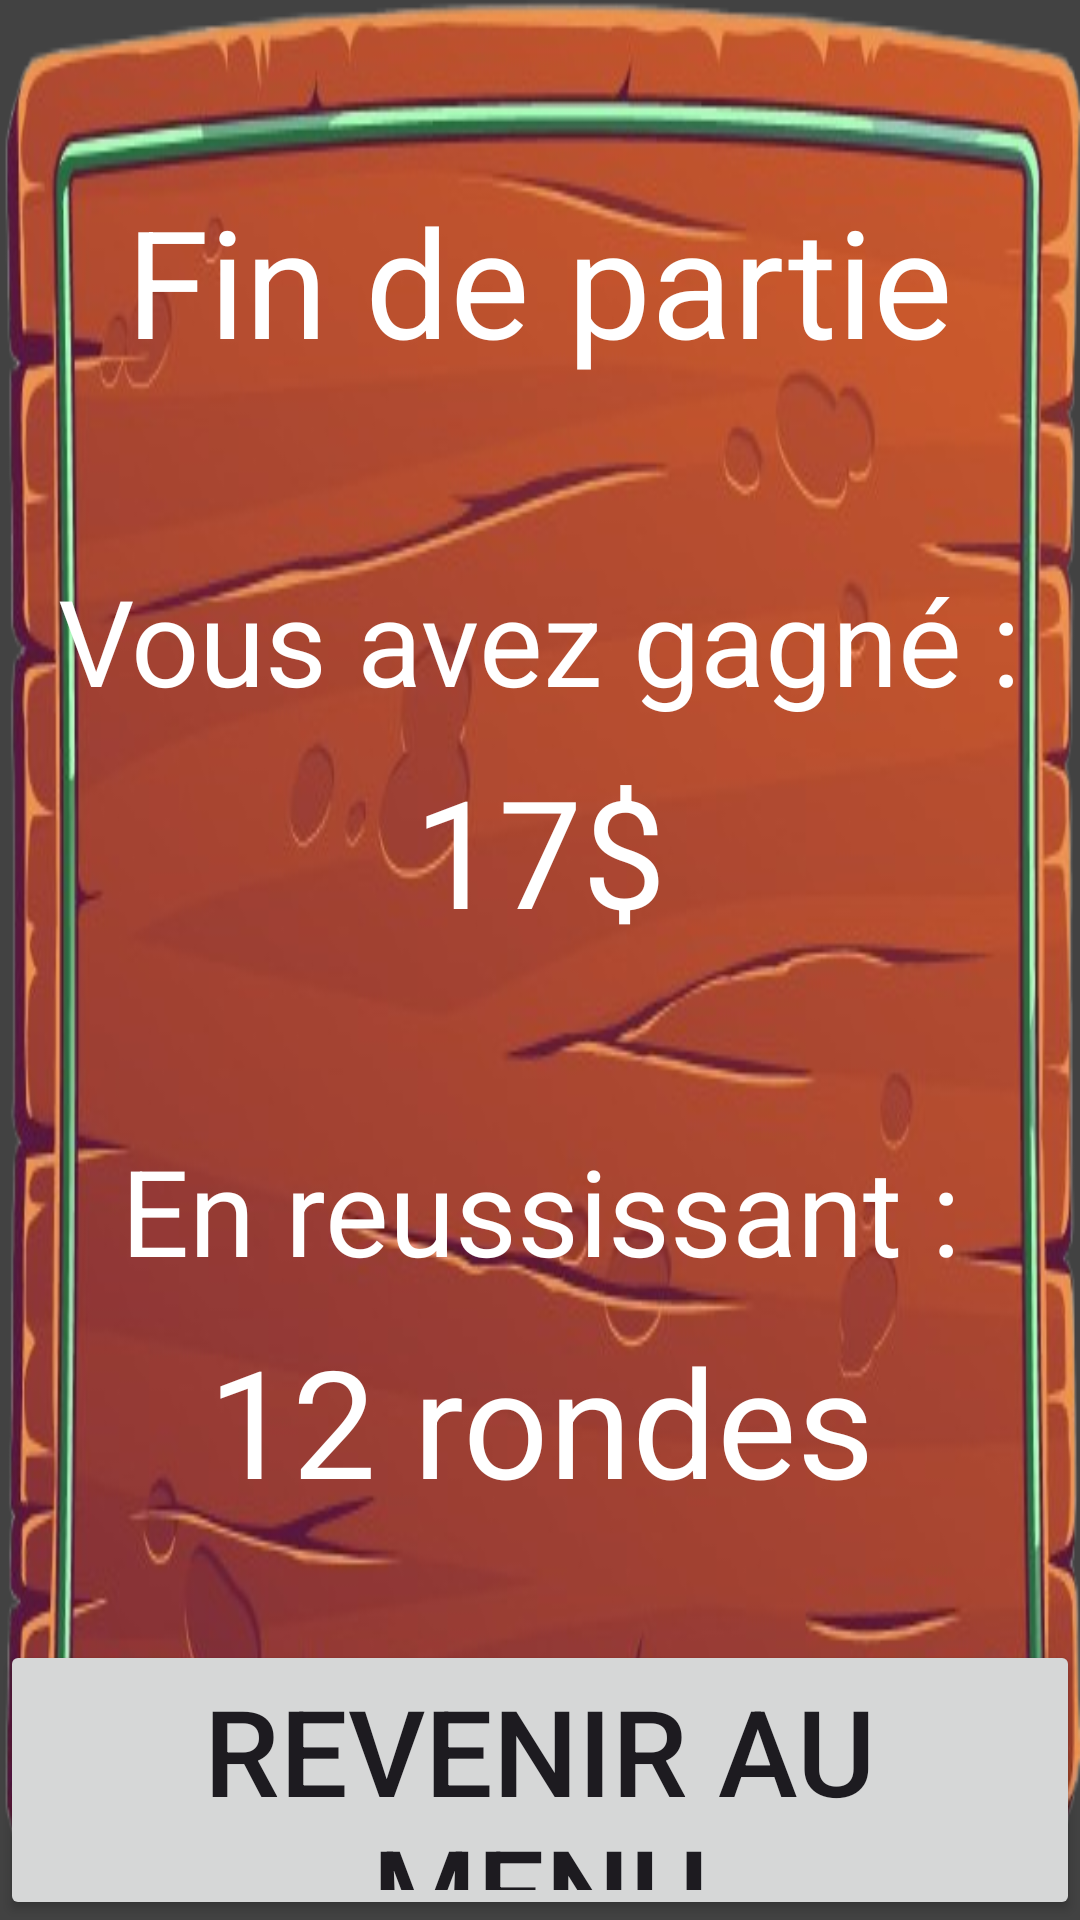

Layout XML and referenced resources for this Android screen:
<!-- AndroidManifest.xml: application theme Theme.Projet_final_mobile -->
<!-- res/layout/recompence.xml -->
<?xml version="1.0" encoding="utf-8"?>
<androidx.constraintlayout.widget.ConstraintLayout xmlns:android="http://schemas.android.com/apk/res/android"
    android:layout_width="match_parent"
    android:layout_height="match_parent">
    <FrameLayout
        android:layout_width="match_parent"
        android:layout_height="match_parent"
        android:background="@color/cardview_dark_background">
            <FrameLayout
                android:layout_width="match_parent"
                android:layout_height="match_parent"
                android:background="@drawable/planche">
                    <LinearLayout
                        android:layout_width="match_parent"
                        android:layout_height="wrap_content"
                        android:orientation="vertical"
                        android:gravity="center">
                            <TextView
                                android:layout_width="wrap_content"
                                android:layout_height="wrap_content"
                                android:textSize="50dp"
                                android:textColor="@color/white"
                                android:text="Fin de partie"
                                android:layout_gravity="center"
                                android:gravity="center"
                                android:layout_marginTop="60dp"/>

                            <TextView
                                android:layout_width="wrap_content"
                                android:layout_height="wrap_content"
                                android:textSize="40dp"
                                android:textColor="@color/white"
                                android:text="Vous avez gagné :"
                                android:layout_gravity="center"
                                android:gravity="center"
                                android:layout_marginTop="60dp"/>

                            <TextView
                                android:id="@+id/cash"
                                android:layout_width="wrap_content"
                                android:layout_height="wrap_content"
                                android:textSize="50dp"
                                android:textColor="@color/white"
                                android:text="17$"
                                android:layout_gravity="center"
                                android:gravity="center"
                                android:layout_marginTop="10dp"/>

                            <TextView
                                android:layout_width="wrap_content"
                                android:layout_height="wrap_content"
                                android:textSize="40dp"
                                android:textColor="@color/white"
                                android:text="En reussissant :"
                                android:layout_gravity="center"
                                android:gravity="center"
                                android:layout_marginTop="60dp"/>

                            <TextView
                                android:id="@+id/rounds"
                                android:layout_width="wrap_content"
                                android:layout_height="wrap_content"
                                android:textSize="50dp"
                                android:textColor="@color/white"
                                android:text="12 rondes"
                                android:layout_gravity="center"
                                android:gravity="center"
                                android:layout_marginTop="10dp"/>

                            <Button
                                android:layout_width="wrap_content"
                                android:layout_height="wrap_content"
                                android:text="Revenir au menu"
                                android:layout_marginTop="40dp"
                                android:textSize="40dp"
                                android:id="@+id/retourMenu"
                                />

                            </LinearLayout>
                    </FrameLayout>
            </FrameLayout>
    </androidx.constraintlayout.widget.ConstraintLayout>
<!-- resources referenced by this layout -->
<resources>
  <!-- drawable planche: png bitmap (drawable, 259582 bytes) -->
  <style name="Theme.Projet_final_mobile" parent="Base.Theme.Projet_final_mobile" />
  <style name="Base.Theme.Projet_final_mobile" parent="Theme.Material3.DayNight.NoActionBar">
          
          
      </style>
  <!-- not gathered from this repository: default colours our renderer supplied (Android Studio template values) -->
  <color name="white">#FFFFFFFF</color>
</resources>
